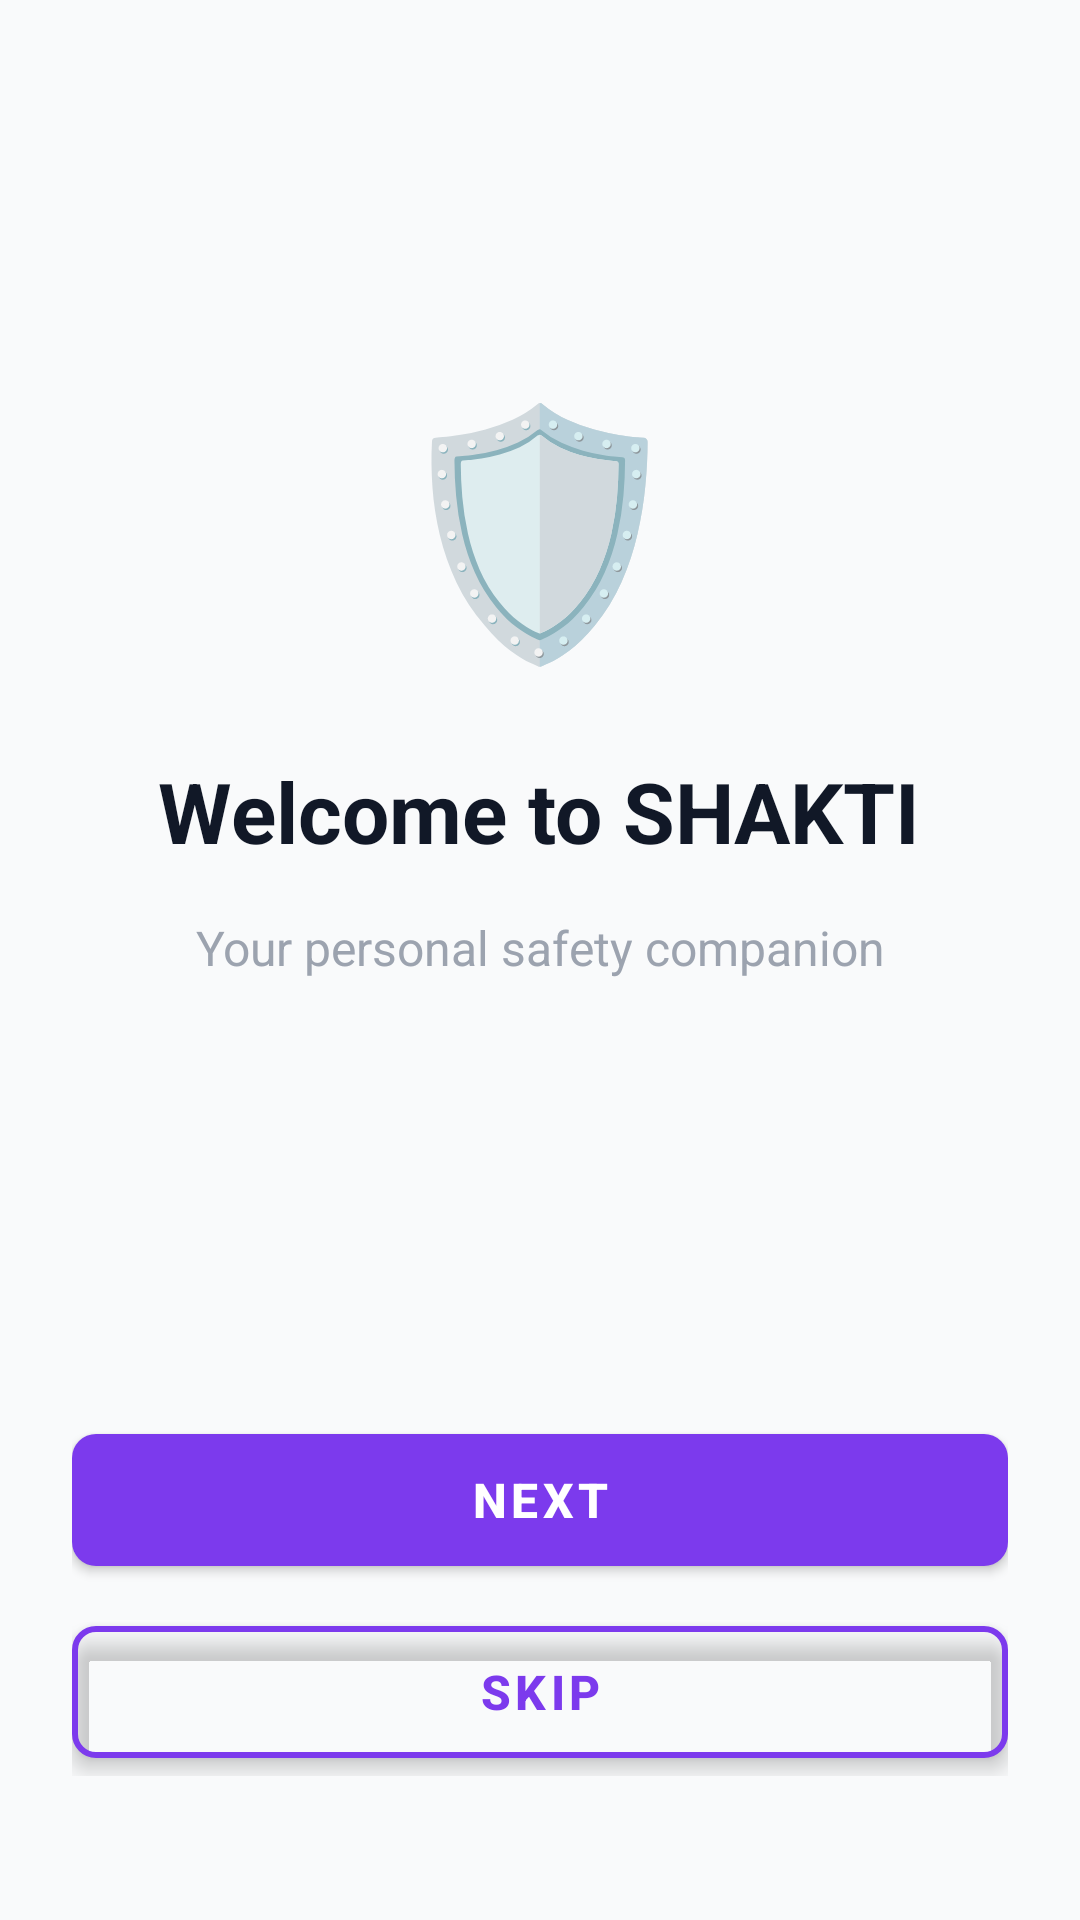

Layout XML and referenced resources for this Android screen:
<!-- AndroidManifest.xml: application theme Theme.ShaktiAI -->
<!-- res/layout/activity_onboarding.xml -->
<?xml version="1.0" encoding="utf-8"?>
<androidx.constraintlayout.widget.ConstraintLayout xmlns:android="http://schemas.android.com/apk/res/android"
    xmlns:app="http://schemas.android.com/apk/res-auto"
    android:layout_width="match_parent"
    android:layout_height="match_parent"
    android:background="@color/background_primary"
    android:padding="24dp">

    
    <LinearLayout
        android:layout_width="match_parent"
        android:layout_height="wrap_content"
        android:orientation="vertical"
        android:gravity="center"
        app:layout_constraintTop_toTopOf="parent"
        app:layout_constraintBottom_toTopOf="@id/layoutButtons"
        app:layout_constraintVertical_bias="0.4">

        
        <TextView
            android:layout_width="wrap_content"
            android:layout_height="wrap_content"
            android:text="🛡️"
            android:textSize="80sp"
            android:layout_marginBottom="24dp" />

        
        <TextView
            android:id="@+id/tvTitle"
            android:layout_width="wrap_content"
            android:layout_height="wrap_content"
            android:text="Welcome to SHAKTI"
            android:textSize="28sp"
            android:textStyle="bold"
            android:textColor="@color/text_dark"
            android:textAlignment="center"
            android:layout_marginBottom="16dp" />

        
        <TextView
            android:id="@+id/tvDescription"
            android:layout_width="match_parent"
            android:layout_height="wrap_content"
            android:text="Your personal safety companion"
            android:textSize="16sp"
            android:textColor="@color/text_light"
            android:textAlignment="center"
            android:lineSpacingExtra="4dp" />

    </LinearLayout>

    
    <LinearLayout
        android:id="@+id/layoutButtons"
        android:layout_width="match_parent"
        android:layout_height="wrap_content"
        android:orientation="vertical"
        app:layout_constraintBottom_toBottomOf="parent"
        android:layout_marginBottom="24dp">

        <com.google.android.material.button.MaterialButton
            android:id="@+id/btnNext"
            style="@style/Button.Primary"
            android:text="Next" />

        <com.google.android.material.button.MaterialButton
            android:id="@+id/btnSkip"
            style="@style/Button.Secondary"
            android:text="Skip"
            android:layout_marginTop="8dp" />

    </LinearLayout>

</androidx.constraintlayout.widget.ConstraintLayout>
<!-- resources referenced by this layout -->
<resources>
  <color name="background_primary">#F9FAFB</color>
  <color name="text_dark">#111827</color>
  <color name="text_light">#9CA3AF</color>
  <style name="Button.Primary" parent="Widget.MaterialComponents.Button">
          <item name="android:layout_width">match_parent</item>
          <item name="android:layout_height">56dp</item>
          <item name="android:textColor">@color/white</item>
          <item name="backgroundTint">@color/primary</item>
          <item name="cornerRadius">8dp</item>
          <item name="android:textSize">16sp</item>
          <item name="android:textStyle">bold</item>
          <item name="android:elevation">4dp</item>
      </style>
  <style name="Button.Secondary" parent="Widget.MaterialComponents.Button.OutlinedButton">
          <item name="android:layout_width">match_parent</item>
          <item name="android:layout_height">56dp</item>
          <item name="android:textColor">@color/primary</item>
          <item name="strokeColor">@color/primary</item>
          <item name="strokeWidth">2dp</item>
          <item name="cornerRadius">8dp</item>
          <item name="android:textSize">16sp</item>
      </style>
  <style name="Theme.ShaktiAI" parent="Theme.MaterialComponents.DayNight.NoActionBar">
          
          <item name="colorPrimary">@color/primary</item>
          <item name="colorPrimaryVariant">@color/primary_dark</item>
          <item name="colorOnPrimary">@color/white</item>
  
          
          <item name="colorSecondary">@color/accent</item>
          <item name="colorSecondaryVariant">@color/accent</item>
          <item name="colorOnSecondary">@color/white</item>
  
          
          <item name="android:statusBarColor">@color/calculator_background</item>
  
          
          <item name="android:windowBackground">@color/background_primary</item>
          <item name="android:textColorPrimary">@color/text_dark</item>
          <item name="android:textColorSecondary">@color/text_light</item>
  
          
          <item name="materialButtonStyle">@style/Button.Primary</item>
          <item name="textInputStyle">@style/TextInputStyle</item>
          <item name="chipStyle">@style/ChipStyle</item>
      </style>
  <color name="white">#FFFFFF</color>
  <color name="primary">#7C3AED</color>
  <color name="primary_dark">#5B21B6</color>
  <color name="accent">#EC4899</color>
  <color name="calculator_background">#1C1C1E</color>
  <style name="TextInputStyle" parent="Widget.MaterialComponents.TextInputLayout.OutlinedBox">
          <item name="android:layout_width">match_parent</item>
          <item name="android:layout_height">wrap_content</item>
          <item name="boxStrokeColor">@color/primary</item>
          <item name="boxCornerRadiusTopStart">8dp</item>
          <item name="boxCornerRadiusTopEnd">8dp</item>
          <item name="boxCornerRadiusBottomStart">8dp</item>
          <item name="boxCornerRadiusBottomEnd">8dp</item>
      </style>
  <style name="ChipStyle" parent="Widget.MaterialComponents.Chip.Choice">
          <item name="chipBackgroundColor">@color/primary_light</item>
          <item name="android:textColor">@color/white</item>
          <item name="chipCornerRadius">16dp</item>
      </style>
  <color name="primary_light">#A78BFA</color>
</resources>
